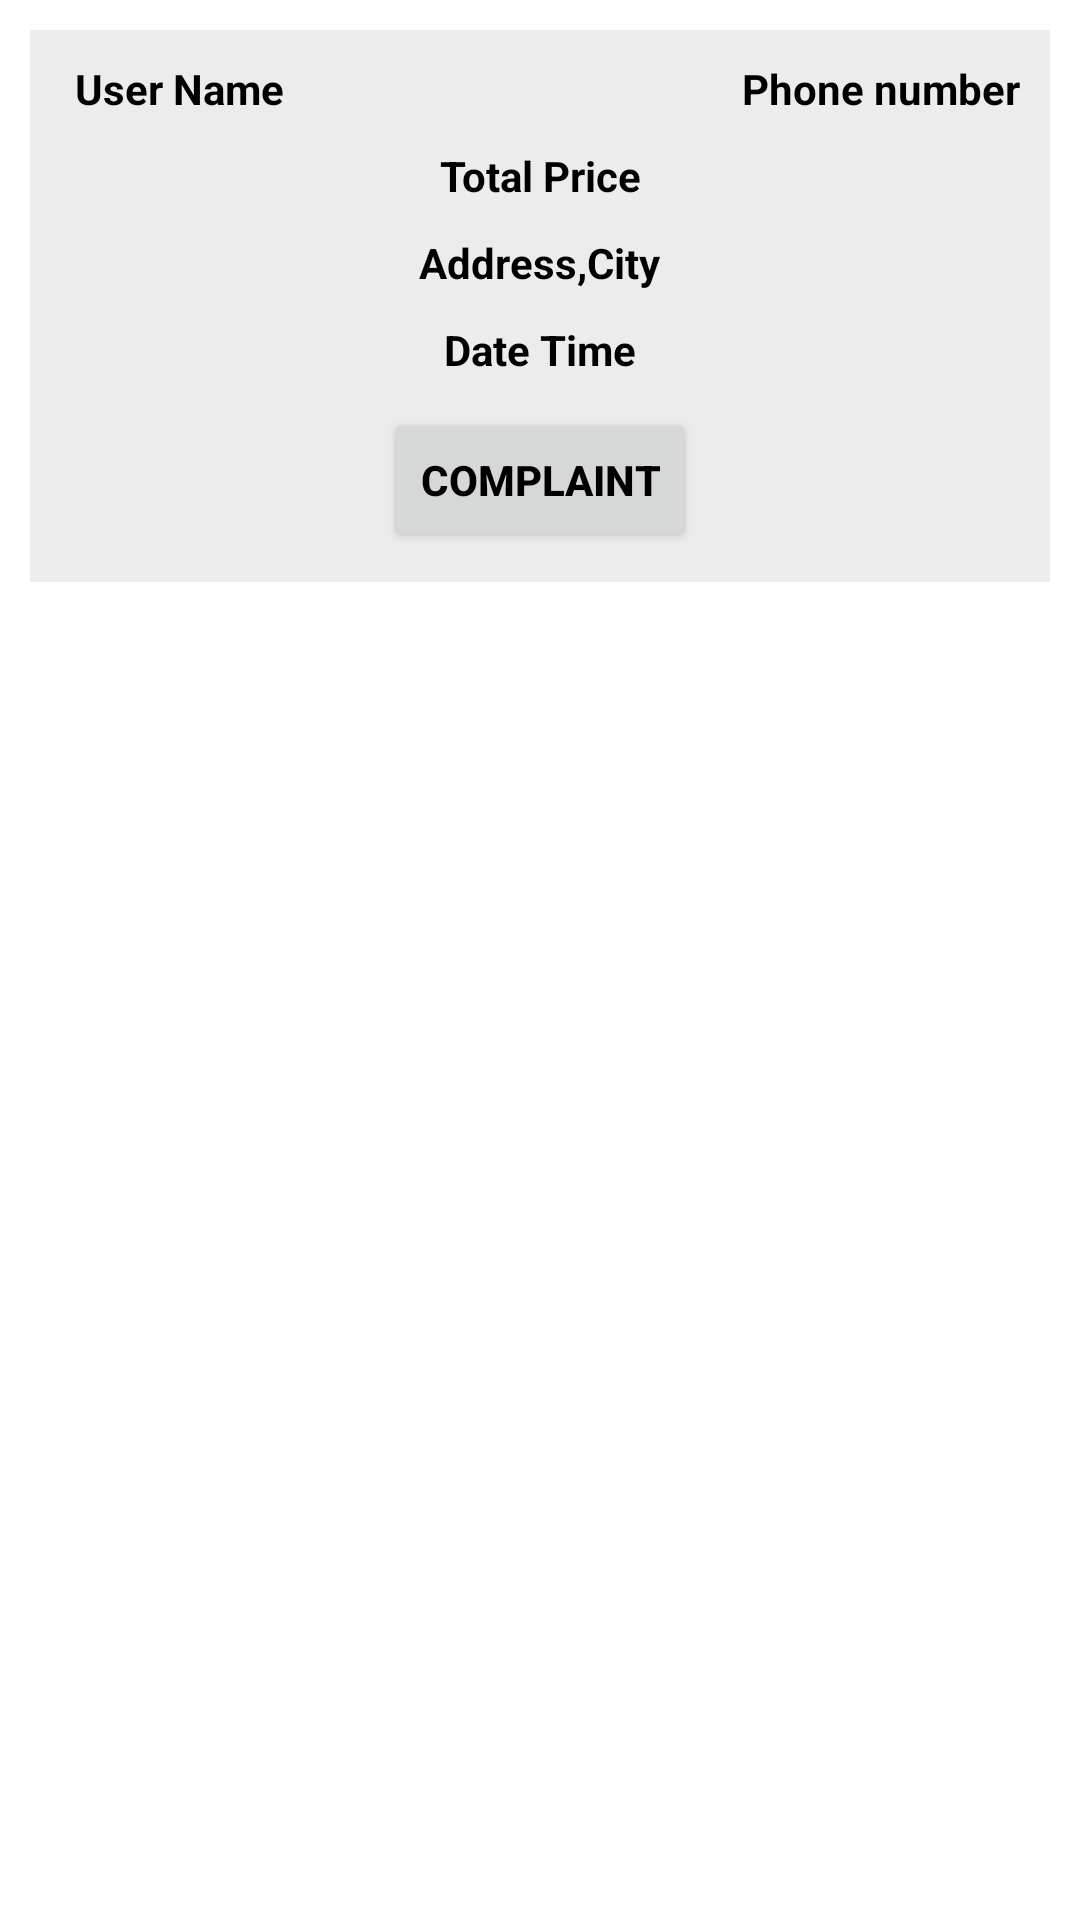

Here is an Android app screen rendered from its layout file. Give the layout XML and the strings, colors and styles it references.
<!-- AndroidManifest.xml: application theme Theme.FabShopE -->
<!-- res/layout/orders_layout2.xml -->
<?xml version="1.0" encoding="utf-8"?>
<RelativeLayout xmlns:android="http://schemas.android.com/apk/res/android"
    android:layout_width="match_parent"
    android:layout_height="wrap_content">
    <RelativeLayout
        android:layout_width="match_parent"
        android:layout_height="wrap_content"
        android:padding="10dp"
        android:layout_margin="10dp"

        android:background="@color/lightblack2">
        <TextView
            android:id="@+id/user_name"
            android:layout_width="wrap_content"
            android:layout_height="wrap_content"
            android:text="User Name"
            android:textColor="@color/black"
            android:textSize="14dp"
            android:layout_marginLeft="5dp"
            android:textStyle="bold"
            />

        <TextView
            android:id="@+id/order_phone_number"
            android:layout_width="wrap_content"
            android:layout_height="wrap_content"
            android:layout_alignParentEnd="true"
            android:layout_marginLeft="5dp"
            android:text="Phone number"
            android:textAlignment="viewEnd"
            android:textColor="@color/black"

            android:textSize="14dp"
            android:textStyle="bold"/>
        <TextView
            android:id="@+id/order_total_price"
            android:layout_width="wrap_content"
            android:layout_height="wrap_content"
            android:text="Total Price"
            android:layout_centerHorizontal="true"
            android:textColor="@color/black"
            android:textSize="14dp"
            android:layout_below="@+id/order_phone_number"
            android:textStyle="bold"
            android:gravity="center"
            android:layout_marginTop="10dp"
            />
        <TextView
            android:id="@+id/order_address_city"
            android:layout_width="wrap_content"
            android:layout_height="wrap_content"
            android:text="Address,City"
            android:layout_centerHorizontal="true"
            android:textColor="@color/black"
            android:textSize="14dp"
            android:layout_below="@+id/order_total_price"
            android:textStyle="bold"
            android:gravity="center"
            android:layout_marginTop="10dp"
            />
        <TextView
            android:id="@+id/order_date_time"
            android:layout_width="wrap_content"
            android:layout_height="wrap_content"
            android:text="Date Time"
            android:layout_centerHorizontal="true"
            android:textColor="@color/black"
            android:textSize="14dp"
            android:layout_below="@+id/order_address_city"
            android:textStyle="bold"
            android:gravity="center"
            android:layout_marginTop="10dp"
            />
        <Button
            android:id="@+id/complaint_button"
            android:layout_width="wrap_content"
            android:layout_height="wrap_content"
            android:layout_below="@id/order_date_time"
            android:text="Complaint"
            android:layout_centerHorizontal="true"
            android:textColor="@color/black"
            android:textSize="14dp"
            android:textStyle="bold"
            android:gravity="center"
            android:layout_marginTop="10dp"
/>

    </RelativeLayout>

</RelativeLayout>
<!-- resources referenced by this layout -->
<resources>
  <color name="black">#FF000000</color>
  <color name="lightblack2">#E6ECEAEA</color>
  <style name="Theme.FabShopE" parent="Theme.MaterialComponents.Light.DarkActionBar">
          <item name="android:forceDarkAllowed" tools:targetApi="q"> false </item>
          
          <item name="colorPrimary">@color/purple_500</item>
          <item name="colorPrimaryVariant">@color/purple_700</item>
          <item name="colorOnPrimary">@color/white</item>
          
          <item name="colorSecondary">@color/teal_200</item>
          <item name="colorSecondaryVariant">@color/teal_700</item>
          <item name="colorOnSecondary">@color/black</item>
          
          <item name="android:statusBarColor" tools:targetApi="l">?attr/colorPrimaryVariant</item>
          
      </style>
  <color name="purple_500">#FF6200EE</color>
  <color name="purple_700">#FF3700B3</color>
  <color name="white">#FFFFFFFF</color>
  <color name="teal_200">#FF03DAC5</color>
  <color name="teal_700">#FF018786</color>
</resources>
